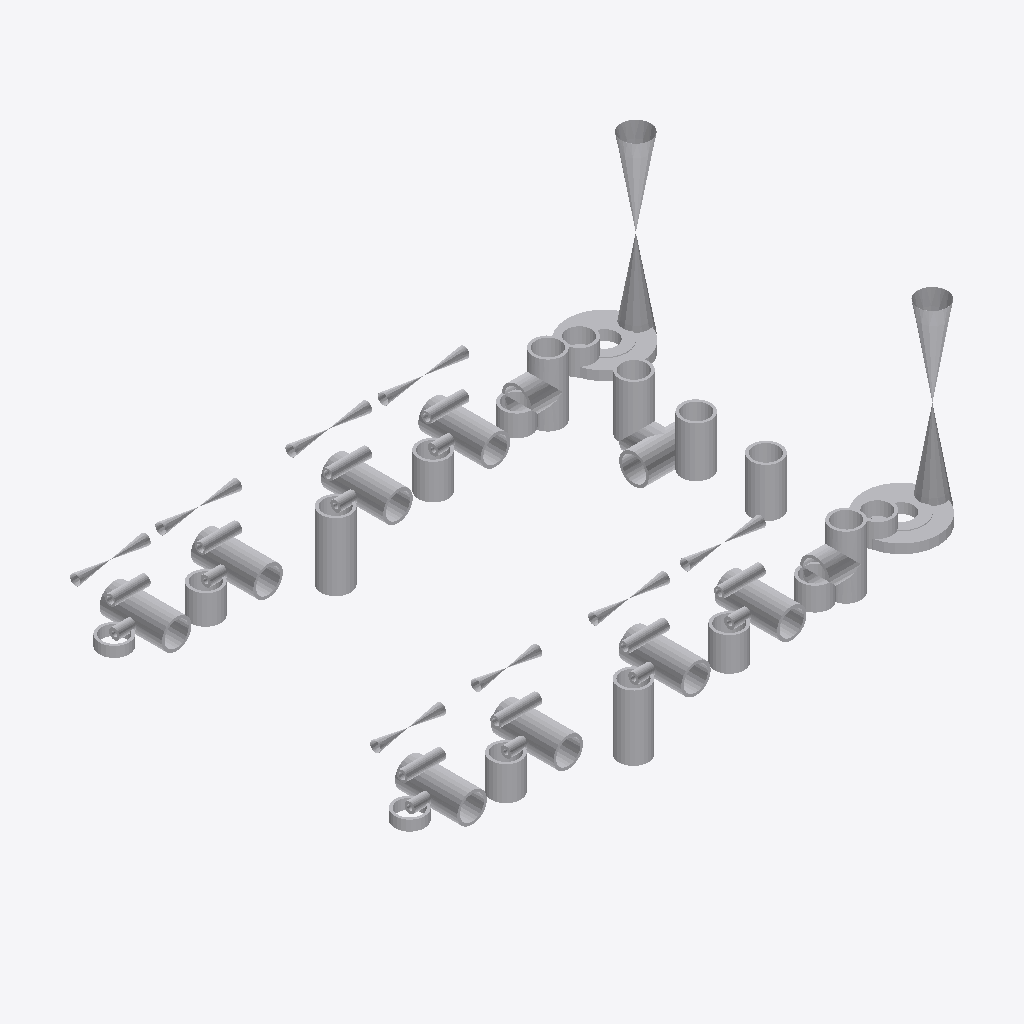
Isometric view of an IFC building model (IFC-SPF (STEP), schema IFC2X3, length unit millimetre), seen from the south-west, elements coloured by IFC class: 46 other elements (light grey).
Extent 1.2 m × 0.8 m × 0.5 m (x, y, z). Elements (46): 46 IfcProxy.

HEADER;
FILE_DESCRIPTION(('ViewDefinition [CoordinationView]'),'2;1');
FILE_NAME('/home/giovanni/IdeaProjects/ifc/ifc-out/sk/05IA46000032A08G.ifc','2020-09-25T14:57:47',(''),('Antea'),'IFC.JAVA 0.0.1-SNAPSHOT','Antea IFC Export 0.0.1-SNAPSHOT','');
FILE_SCHEMA(('IFC2X3'));
ENDSEC;
DATA;
#15=IFCPROJECT('0WcETabrX02hxzCAkus1Ai',#6,'05-IA-460-0-003-2"-A08-G',$,$,$,$,(#9),#14);
#16=IFCSITE('0L1zUBJqDB4u6fOBwEVWA0',#6,$,$,$,$,$,$,.COMPLEX.,$,$,$,$,$);
#276=IFCPROXY('06oF0CJRP0DPm6492dXDXC',#6,'Valve','{?  "CATEGORY" : "TUBVALVOLE",?  "ADESCR" : "VL5292839",?  "IACCESSO" : "0-Sconoscuito",?  "NDIAMETRO" : 60.33,?  "ITIPO_VALVOLA" : "1-VALVE_STD",?  "ITIPO_COLL" : "0-COLL_FLANGIATO",?  "IOVOLANTINO" ',$,#254,#275,.PRODUCT.,$);
#402=IFCPROXY('0ZagnnbZDCzfoZBVK8ukT9',#6,'Valve','{?  "CATEGORY" : "TUBVALVOLE",?  "ADESCR" : "VL5292861",?  "IACCESSO" : "0-Sconoscuito",?  "NDIAMETRO" : 60.33,?  "ITIPO_VALVOLA" : "1-VALVE_STD",?  "ITIPO_COLL" : "0-COLL_FLANGIATO",?  "IOVOLANTINO" ',$,#381,#401,.PRODUCT.,$);
#44=IFCPROXY('0VglWoW4T3ohKKD0$5zCgs',#6,'Tee','{?  "CATEGORY" : "TUBDIRAME",?  "ADESCR" : "Derivazione",?  "NDIAMETRO1" : 60.33,?  "ASCHEDULE" : "80",?  "ITIPO_STD" : "0-ANSI",?  "ITIPO_FAMSPEC" : "",?  "AGRUPPO_SCH" : "A08",?  "NSPESS" : 5.54,?  ',$,#21,#43,.PRODUCT.,$);
#48=IFCPROXY('0PLtkUqhT1LgF2xq10ZNu4',#6,'Tee','{?  "CATEGORY" : "TUBDIRAME",?  "ADESCR" : "Derivazione",?  "NDIAMETRO1" : 60.33,?  "ASCHEDULE" : "80",?  "ITIPO_STD" : "0-ANSI",?  "ITIPO_FAMSPEC" : "",?  "AGRUPPO_SCH" : "A08",?  "NSPESS" : 5.54,?  ',$,#47,#43,.PRODUCT.,$);
#343=IFCPROXY('3jfipVnYHAtf9GibjxojaS',#6,'Nozzle','{?  "CATEGORY" : "TUBFLANGE",?  "ADESCR" : "FL5292838",?  "NDIAMETRO" : 60.33,?  "ITIPO_TENUTA" : "0-TFG_NONE",?  "ASCHEDULE" : "80",?  "ACLASS" : "150",?  "ITIPO_STD" : "0-ANSI",?  "ITIPO_FAMSPEC" : ',$,#334,#342,.PRODUCT.,$);
#287=IFCPROXY('0gQ1yxCiHDQwm75y_sCf6Y',#6,'Shell','{?  "CATEGORY" : "TUBTUBI",?  "ADESCR" : "Derivazione",?  "NDIAMETRO" : 60.33,?  "ASCHEDULE" : "80",?  "ITIPO_STD" : "0-ANSI",?  "ITIPO_FAMSPEC" : "",?  "AGRUPPO_SCH" : "A08",?  "NSPESS" : 5.54,?  "NL',$,#279,#286,.PRODUCT.,$);
#236=IFCPROXY('00l0udc_LBZOGUq3e6dwHj',#6,'Shell','{?  "CATEGORY" : "TUBTUBI",?  "ADESCR" : "Derivazione",?  "NDIAMETRO" : 60.33,?  "ASCHEDULE" : "80",?  "ITIPO_STD" : "0-ANSI",?  "ITIPO_FAMSPEC" : "",?  "AGRUPPO_SCH" : "A08",?  "NSPESS" : 5.54,?  "NL',$,#228,#235,.PRODUCT.,$);
#491=IFCPROXY('1M3zav32b6pPYRgiDlY0tD',#6,'Tee','{?  "CATEGORY" : "TUBDIRAME",?  "ADESCR" : "Derivazione",?  "NDIAMETRO1" : 60.33,?  "ASCHEDULE" : "80",?  "ITIPO_STD" : "0-ANSI",?  "ITIPO_FAMSPEC" : "",?  "AGRUPPO_SCH" : "A08",?  "NSPESS" : 5.54,?  ',$,#490,#100,.PRODUCT.,$);
#240=IFCPROXY('2FLQU$5pb2PvI$YqI$VI4j',#6,'Tee','{?  "CATEGORY" : "TUBDIRAME",?  "ADESCR" : "Derivazione",?  "NDIAMETRO1" : 60.33,?  "ASCHEDULE" : "80",?  "ITIPO_STD" : "0-ANSI",?  "ITIPO_FAMSPEC" : "",?  "AGRUPPO_SCH" : "A08",?  "NSPESS" : 5.54,?  ',$,#239,#100,.PRODUCT.,$);
#452=IFCPROXY('0wSA7CSHr3VBWAMJsmrfYf',#6,'Tee','{?  "CATEGORY" : "TUBDIRAME",?  "ADESCR" : "Derivazione",?  "NDIAMETRO1" : 60.33,?  "ASCHEDULE" : "80",?  "ITIPO_STD" : "0-ANSI",?  "ITIPO_FAMSPEC" : "",?  "AGRUPPO_SCH" : "A08",?  "NSPESS" : 5.54,?  ',$,#451,#100,.PRODUCT.,$);
#101=IFCPROXY('0brEEfdhT8OvFWpYEEpeWB',#6,'Tee','{?  "CATEGORY" : "TUBDIRAME",?  "ADESCR" : "Derivazione",?  "NDIAMETRO1" : 60.33,?  "ASCHEDULE" : "80",?  "ITIPO_STD" : "0-ANSI",?  "ITIPO_FAMSPEC" : "",?  "AGRUPPO_SCH" : "A08",?  "NSPESS" : 5.54,?  ',$,#91,#100,.PRODUCT.,$);
#589=IFCPROXY('2AOfiNcLzCp9qJYY7Io9f0',#6,'Tee','{?  "CATEGORY" : "TUBDIRAME",?  "ADESCR" : "Derivazione",?  "NDIAMETRO1" : 60.33,?  "ASCHEDULE" : "80",?  "ITIPO_STD" : "0-ANSI",?  "ITIPO_FAMSPEC" : "",?  "AGRUPPO_SCH" : "A08",?  "NSPESS" : 5.54,?  ',$,#588,#100,.PRODUCT.,$);
#406=IFCPROXY('0xPiksFQ90kvlOdxsYqYWg',#6,'Tee','{?  "CATEGORY" : "TUBDIRAME",?  "ADESCR" : "Derivazione",?  "NDIAMETRO1" : 60.33,?  "ASCHEDULE" : "80",?  "ITIPO_STD" : "0-ANSI",?  "ITIPO_FAMSPEC" : "",?  "AGRUPPO_SCH" : "A08",?  "NSPESS" : 5.54,?  ',$,#405,#100,.PRODUCT.,$);
#448=IFCPROXY('3QNi_VsZT9cxLMKvEhMBL4',#6,'Tee','{?  "CATEGORY" : "TUBDIRAME",?  "ADESCR" : "Derivazione",?  "NDIAMETRO1" : 60.33,?  "ASCHEDULE" : "80",?  "ITIPO_STD" : "0-ANSI",?  "ITIPO_FAMSPEC" : "",?  "AGRUPPO_SCH" : "A08",?  "NSPESS" : 5.54,?  ',$,#447,#100,.PRODUCT.,$);
#425=IFCPROXY('36PGq_gJr6Dw4zKkFdYvTg',#6,'Tee','{?  "CATEGORY" : "TUBDIRAME",?  "ADESCR" : "Derivazione",?  "NDIAMETRO1" : 60.33,?  "ASCHEDULE" : "80",?  "ITIPO_STD" : "0-ANSI",?  "ITIPO_FAMSPEC" : "",?  "AGRUPPO_SCH" : "A08",?  "NSPESS" : 5.54,?  ',$,#424,#100,.PRODUCT.,$);
#320=IFCPROXY('1KLltspzXCnxa9RtKA2LRc',#6,'Shell','{?  "CATEGORY" : "TUBTUBI",?  "ADESCR" : "Derivazione",?  "NDIAMETRO" : 60.33,?  "ASCHEDULE" : "80",?  "ITIPO_STD" : "0-ANSI",?  "ITIPO_FAMSPEC" : "",?  "AGRUPPO_SCH" : "A08",?  "NSPESS" : 5.54,?  "NL',$,#312,#319,.PRODUCT.,$);
#148=IFCPROXY('0EP_yvup10AupYSp30KWT2',#6,'Shell','{?  "CATEGORY" : "TUBTUBI",?  "ADESCR" : "PS5292834",?  "NDIAMETRO" : 60.33,?  "ASCHEDULE" : "80",?  "ITIPO_STD" : "0-ANSI",?  "ITIPO_FAMSPEC" : "",?  "AGRUPPO_SCH" : "A08",?  "NSPESS" : 5.54,?  "NLUN',$,#140,#147,.PRODUCT.,$);
#421=IFCPROXY('0iOtRar7153vCa0BXDD7Uz',#6,'Nozzle','{?  "CATEGORY" : "TUBFLANGE",?  "ADESCR" : "FL5292860",?  "NDIAMETRO" : 60.33,?  "ITIPO_TENUTA" : "0-TFG_NONE",?  "ASCHEDULE" : "80",?  "ACLASS" : "150",?  "ITIPO_STD" : "0-ANSI",?  "ITIPO_FAMSPEC" : ',$,#420,#342,.PRODUCT.,$);
#331=IFCPROXY('3PWM33gr9Fyx5nK0u3iHD_',#6,'Shell','{?  "CATEGORY" : "TUBTUBI",?  "ADESCR" : "Derivazione",?  "NDIAMETRO" : 60.33,?  "ASCHEDULE" : "80",?  "ITIPO_STD" : "0-ANSI",?  "ITIPO_FAMSPEC" : "",?  "AGRUPPO_SCH" : "A08",?  "NSPESS" : 5.54,?  "NL',$,#323,#330,.PRODUCT.,$);
#444=IFCPROXY('16GkTA8p94agXSO23dZDsi',#6,'Tee','{?  "CATEGORY" : "TUBDIRAME",?  "ADESCR" : "Derivazione",?  "NDIAMETRO1" : 60.33,?  "ASCHEDULE" : "80",?  "ITIPO_STD" : "0-ANSI",?  "ITIPO_FAMSPEC" : "",?  "AGRUPPO_SCH" : "A08",?  "NSPESS" : 5.54,?  ',$,#443,#43,.PRODUCT.,$);
#88=IFCPROXY('0D5Hj1x2v8oPT8plYJus0o',#6,'Shell','{?  "CATEGORY" : "TUBTUBI",?  "ADESCR" : "Derivazione",?  "NDIAMETRO" : 60.33,?  "ASCHEDULE" : "80",?  "ITIPO_STD" : "0-ANSI",?  "ITIPO_FAMSPEC" : "",?  "AGRUPPO_SCH" : "A08",?  "NSPESS" : 5.54,?  "NL',$,#80,#87,.PRODUCT.,$);
#77=IFCPROXY('1C2rzhg0H0xAEal7YdWkgn',#6,'Shell','{?  "CATEGORY" : "TUBTUBI",?  "ADESCR" : "Derivazione",?  "NDIAMETRO" : 60.33,?  "ASCHEDULE" : "80",?  "ITIPO_STD" : "0-ANSI",?  "ITIPO_FAMSPEC" : "",?  "AGRUPPO_SCH" : "A08",?  "NSPESS" : 5.54,?  "NL',$,#67,#76,.PRODUCT.,$);
#436=IFCPROXY('0rR8WukWzCJPjePmwn6fEz',#6,'Shell','{?  "CATEGORY" : "TUBTUBI",?  "ADESCR" : "Derivazione",?  "NDIAMETRO" : 60.33,?  "ASCHEDULE" : "80",?  "ITIPO_STD" : "0-ANSI",?  "ITIPO_FAMSPEC" : "",?  "AGRUPPO_SCH" : "A08",?  "NSPESS" : 5.54,?  "NL',$,#428,#435,.PRODUCT.,$);
#585=IFCPROXY('1I98T8nxvFvOXnz5KtUXON',#6,'Shell','{?  "CATEGORY" : "TUBTUBI",?  "ADESCR" : "Derivazione",?  "NDIAMETRO" : 60.33,?  "ASCHEDULE" : "80",?  "ITIPO_STD" : "0-ANSI",?  "ITIPO_FAMSPEC" : "",?  "AGRUPPO_SCH" : "A08",?  "NSPESS" : 5.54,?  "NL',$,#577,#584,.PRODUCT.,$);
#526=IFCPROXY('3w3iSOTqX4ofm$4fbCRqis',#6,'Shell','{?  "CATEGORY" : "TUBTUBI",?  "ADESCR" : "Derivazione",?  "NDIAMETRO" : 60.33,?  "ASCHEDULE" : "80",?  "ITIPO_STD" : "0-ANSI",?  "ITIPO_FAMSPEC" : "",?  "AGRUPPO_SCH" : "A08",?  "NSPESS" : 5.54,?  "NL',$,#518,#525,.PRODUCT.,$);
#417=IFCPROXY('2ncyEFKnj4WgjDtfgDSBj_',#6,'Shell','{?  "CATEGORY" : "TUBTUBI",?  "ADESCR" : "Derivazione",?  "NDIAMETRO" : 60.33,?  "ASCHEDULE" : "80",?  "ITIPO_STD" : "0-ANSI",?  "ITIPO_FAMSPEC" : "",?  "AGRUPPO_SCH" : "A08",?  "NSPESS" : 5.54,?  "NL',$,#409,#416,.PRODUCT.,$);
#205=IFCPROXY('1aemseKSb8yvP1txcqotUZ',#6,'Shell','{?  "CATEGORY" : "TUBTUBI",?  "ADESCR" : "Derivazione",?  "NDIAMETRO" : 60.33,?  "ASCHEDULE" : "80",?  "ITIPO_STD" : "0-ANSI",?  "ITIPO_FAMSPEC" : "",?  "AGRUPPO_SCH" : "A08",?  "NSPESS" : 5.54,?  "NL',$,#197,#204,.PRODUCT.,$);
#251=IFCPROXY('0akXT0Hf12YwQkivXY0JXh',#6,'Shell','{?  "CATEGORY" : "TUBTUBI",?  "ADESCR" : "Derivazione",?  "NDIAMETRO" : 60.33,?  "ASCHEDULE" : "80",?  "ITIPO_STD" : "0-ANSI",?  "ITIPO_FAMSPEC" : "",?  "AGRUPPO_SCH" : "A08",?  "NSPESS" : 5.54,?  "NL',$,#243,#250,.PRODUCT.,$);
#225=IFCPROXY('3xc$WDUy18mgXqK10wr2Mk',#6,'Endplate','{?  "CATEGORY" : "TUBFONDELLI",?  "ADESCR" : "FD5292848",?  "NDIAMETRO" : 60.33,?  "ASCHEDULE" : "80",?  "ITIPO_STD" : "0-ANSI",?  "ITIPO_FAMSPEC" : "",?  "AGRUPPO_SCH" : "A08",?  "NCOLLETTO" : 21.082',$,#208,#224,.PRODUCT.,$);
#440=IFCPROXY('3HdnSTPdX6Ow2fGPOzxBqq',#6,'Endplate','{?  "CATEGORY" : "TUBFONDELLI",?  "ADESCR" : "FD5292870",?  "NDIAMETRO" : 60.33,?  "ASCHEDULE" : "80",?  "ITIPO_STD" : "0-ANSI",?  "ITIPO_FAMSPEC" : "",?  "AGRUPPO_SCH" : "A08",?  "NCOLLETTO" : 21.082',$,#439,#224,.PRODUCT.,$);
#137=IFCPROXY('1iYqnXWrrCHOVdoMuGjJFk',#6,'Shell','{?  "CATEGORY" : "TUBTUBI",?  "ADESCR" : "Derivazione",?  "NDIAMETRO" : 21.34,?  "ASCHEDULE" : "80",?  "ITIPO_STD" : "0-ANSI",?  "ITIPO_FAMSPEC" : "",?  "AGRUPPO_SCH" : "A08",?  "NSPESS" : 3.73,?  "NL',$,#129,#136,.PRODUCT.,$);
#159=IFCPROXY('0jxKT9Hbv9OfX8DPj22zhR',#6,'Shell','{?  "CATEGORY" : "TUBTUBI",?  "ADESCR" : "Derivazione",?  "NDIAMETRO" : 21.34,?  "ASCHEDULE" : "80",?  "ITIPO_STD" : "0-ANSI",?  "ITIPO_FAMSPEC" : "",?  "AGRUPPO_SCH" : "A08",?  "NSPESS" : 3.73,?  "NL',$,#151,#158,.PRODUCT.,$);
#550=IFCPROXY('2Vgt0YquT0BxDTZ7YzxF9N',#6,'Valve','{?  "CATEGORY" : "TUBVALVOLE",?  "ADESCR" : "VL5292878",?  "IACCESSO" : "0-Sconoscuito",?  "NDIAMETRO" : 21.34,?  "ITIPO_VALVOLA" : "1-VALVE_STD",?  "ITIPO_COLL" : "1-COLL_SALDATO",?  "IOVOLANTINO" : ',$,#529,#549,.PRODUCT.,$);
#170=IFCPROXY('2yDsH$5_bAWhVNzyF1vuDb',#6,'Shell','{?  "CATEGORY" : "TUBTUBI",?  "ADESCR" : "Derivazione",?  "NDIAMETRO" : 21.34,?  "ASCHEDULE" : "80",?  "ITIPO_STD" : "0-ANSI",?  "ITIPO_FAMSPEC" : "",?  "AGRUPPO_SCH" : "A08",?  "NSPESS" : 3.73,?  "NL',$,#162,#169,.PRODUCT.,$);
#354=IFCPROXY('3imWzq6Wb8QRBVzJBgZPaS',#6,'Shell','{?  "CATEGORY" : "TUBTUBI",?  "ADESCR" : "Derivazione",?  "NDIAMETRO" : 21.34,?  "ASCHEDULE" : "80",?  "ITIPO_STD" : "0-ANSI",?  "ITIPO_FAMSPEC" : "",?  "AGRUPPO_SCH" : "A08",?  "NSPESS" : 3.73,?  "NL',$,#346,#353,.PRODUCT.,$);
#309=IFCPROXY('0GJFG9nF5DCf6CjWyqwJxk',#6,'Shell','{?  "CATEGORY" : "TUBTUBI",?  "ADESCR" : "Derivazione",?  "NDIAMETRO" : 21.34,?  "ASCHEDULE" : "80",?  "ITIPO_STD" : "0-ANSI",?  "ITIPO_FAMSPEC" : "",?  "AGRUPPO_SCH" : "A08",?  "NSPESS" : 3.73,?  "NL',$,#301,#308,.PRODUCT.,$);
#574=IFCPROXY('1j$TPHmxX41wFdET6CF63S',#6,'Valve','{?  "CATEGORY" : "TUBVALVOLE",?  "ADESCR" : "VL5292874",?  "IACCESSO" : "0-Sconoscuito",?  "NDIAMETRO" : 21.34,?  "ITIPO_VALVOLA" : "1-VALVE_STD",?  "ITIPO_COLL" : "1-COLL_SALDATO",?  "IOVOLANTINO" : ',$,#553,#573,.PRODUCT.,$);
#194=IFCPROXY('0Z33YV7w584xc21Q$Y822m',#6,'Valve','{?  "CATEGORY" : "TUBVALVOLE",?  "ADESCR" : "VL5292876",?  "IACCESSO" : "0-Sconoscuito",?  "NDIAMETRO" : 21.34,?  "ITIPO_VALVOLA" : "1-VALVE_STD",?  "ITIPO_COLL" : "1-COLL_SALDATO",?  "IOVOLANTINO" : ',$,#173,#193,.PRODUCT.,$);
#487=IFCPROXY('2GpprWP4j31P1rA$H$gyC5',#6,'Shell','{?  "CATEGORY" : "TUBTUBI",?  "ADESCR" : "Derivazione",?  "NDIAMETRO" : 21.34,?  "ASCHEDULE" : "80",?  "ITIPO_STD" : "0-ANSI",?  "ITIPO_FAMSPEC" : "",?  "AGRUPPO_SCH" : "A08",?  "NSPESS" : 3.73,?  "NL',$,#479,#486,.PRODUCT.,$);
#613=IFCPROXY('1hGdS0Tyb4rxEo02RRE3XI',#6,'Valve','{?  "CATEGORY" : "TUBVALVOLE",?  "ADESCR" : "VL5292856",?  "IACCESSO" : "0-Sconoscuito",?  "NDIAMETRO" : 21.34,?  "ITIPO_VALVOLA" : "1-VALVE_STD",?  "ITIPO_COLL" : "1-COLL_SALDATO",?  "IOVOLANTINO" : ',$,#592,#612,.PRODUCT.,$);
#298=IFCPROXY('2vrbsjCGb0DghBuug5ZPwB',#6,'Shell','{?  "CATEGORY" : "TUBTUBI",?  "ADESCR" : "Derivazione",?  "NDIAMETRO" : 21.34,?  "ASCHEDULE" : "80",?  "ITIPO_STD" : "0-ANSI",?  "ITIPO_FAMSPEC" : "",?  "AGRUPPO_SCH" : "A08",?  "NSPESS" : 3.73,?  "NL',$,#290,#297,.PRODUCT.,$);
#515=IFCPROXY('1sJVw9zKnFkgD$QFQ1qWHk',#6,'Valve','{?  "CATEGORY" : "TUBVALVOLE",?  "ADESCR" : "VL5292854",?  "IACCESSO" : "0-Sconoscuito",?  "NDIAMETRO" : 21.34,?  "ITIPO_VALVOLA" : "1-VALVE_STD",?  "ITIPO_COLL" : "1-COLL_SALDATO",?  "IOVOLANTINO" : ',$,#494,#514,.PRODUCT.,$);
#64=IFCPROXY('2L3e2$Ct53qh$y4QXSQhmA',#6,'Shell','{?  "CATEGORY" : "TUBTUBI",?  "ADESCR" : "Derivazione",?  "NDIAMETRO" : 21.34,?  "ASCHEDULE" : "80",?  "ITIPO_STD" : "0-ANSI",?  "ITIPO_FAMSPEC" : "",?  "AGRUPPO_SCH" : "A08",?  "NSPESS" : 3.73,?  "NL',$,#52,#63,.PRODUCT.,$);
#476=IFCPROXY('24Xc$y7QH2S8ZWCK8$Ty4X',#6,'Valve','{?  "CATEGORY" : "TUBVALVOLE",?  "ADESCR" : "VL5292872",?  "IACCESSO" : "0-Sconoscuito",?  "NDIAMETRO" : 21.34,?  "ITIPO_VALVOLA" : "1-VALVE_STD",?  "ITIPO_COLL" : "1-COLL_SALDATO",?  "IOVOLANTINO" : ',$,#455,#475,.PRODUCT.,$);
#378=IFCPROXY('27dv4pO6HDC88gxXuJci9i',#6,'Valve','{?  "CATEGORY" : "TUBVALVOLE",?  "ADESCR" : "VL5292850",?  "IACCESSO" : "0-Sconoscuito",?  "NDIAMETRO" : 21.34,?  "ITIPO_VALVOLA" : "1-VALVE_STD",?  "ITIPO_COLL" : "1-COLL_SALDATO",?  "IOVOLANTINO" : ',$,#357,#377,.PRODUCT.,$);
#126=IFCPROXY('0mZ_SjBPH7fxbf_IjDJH5g',#6,'Valve','{?  "CATEGORY" : "TUBVALVOLE",?  "ADESCR" : "VL5292852",?  "IACCESSO" : "0-Sconoscuito",?  "NDIAMETRO" : 21.34,?  "ITIPO_VALVOLA" : "1-VALVE_STD",?  "ITIPO_COLL" : "1-COLL_SALDATO",?  "IOVOLANTINO" : ',$,#104,#125,.PRODUCT.,$);
ENDSEC;
